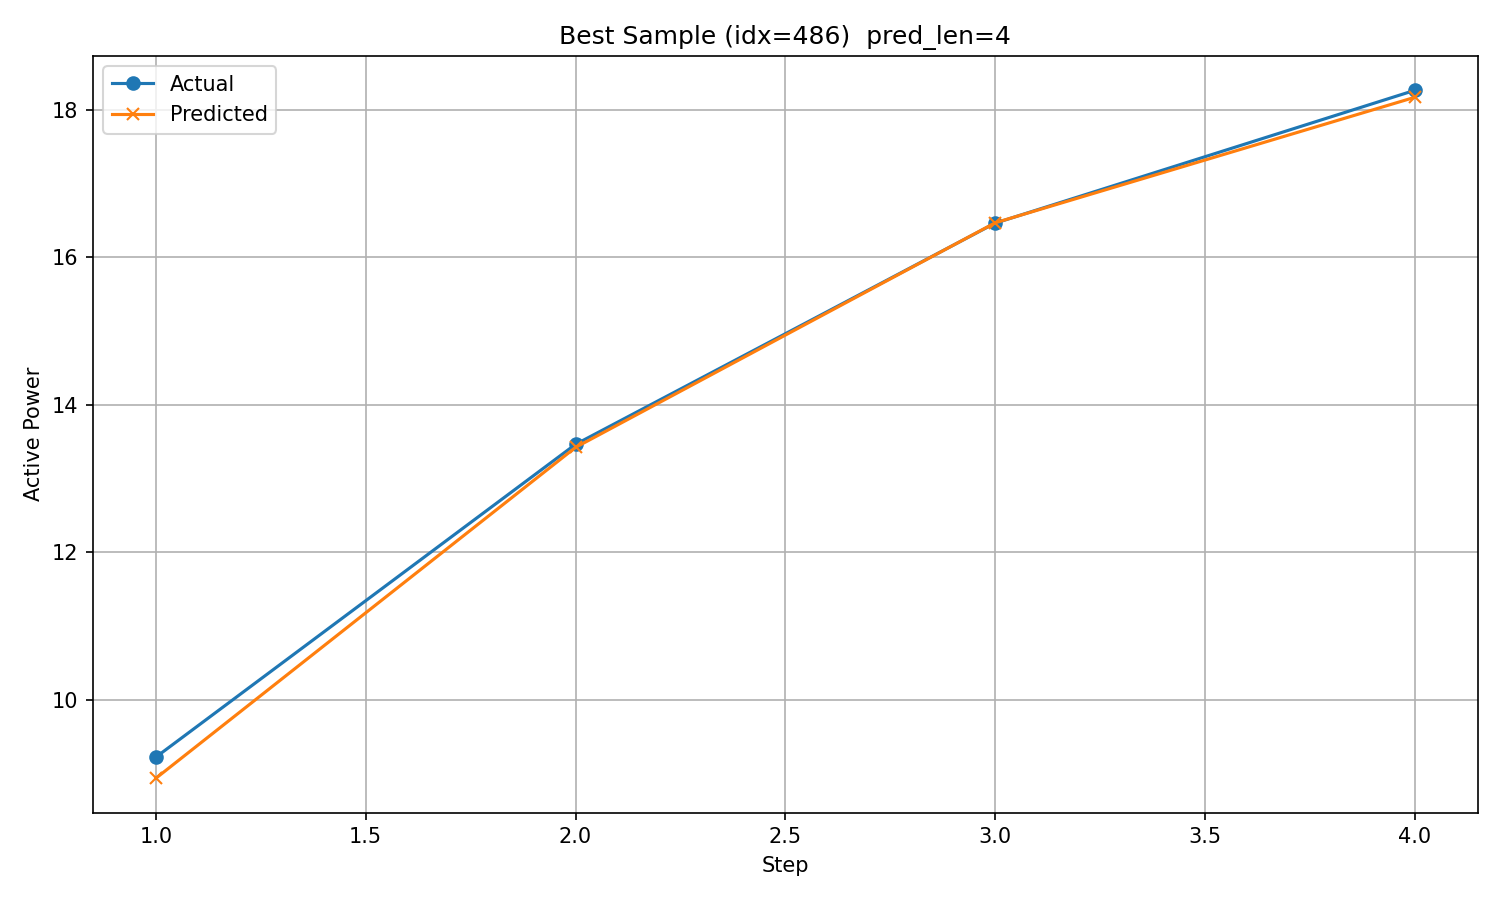

Values plotted in this chart, from the file beside it:
timestamp, step, actual, predicted
2017/12/16 8:00, 1, 9.222, 8.935
2017/12/16 9:00, 2, 13.46, 13.42
2017/12/16 10:00, 3, 16.46, 16.47
2017/12/16 11:00, 4, 18.26, 18.17
